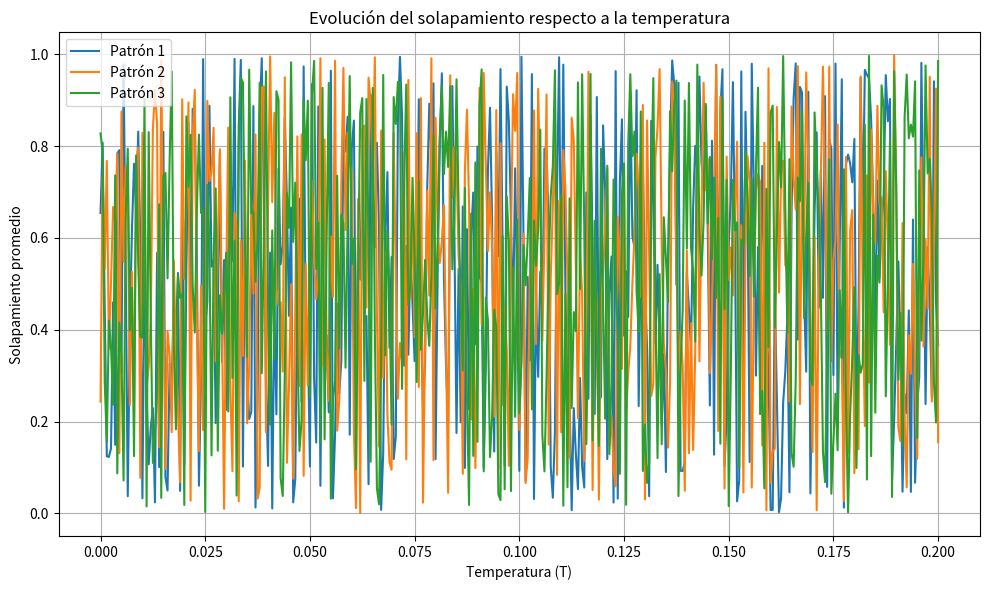

This figure's Python source:
import numpy as np
import matplotlib.pyplot as plt

# Configuración de parámetros
T_inicial = 0.0
T_final = 0.2
DeltaT = 0.0005
mu = 3  # Número de patrones

# Simulación ficticia de datos para reemplazar la salida de f2 (puedes cargar datos reales desde un archivo CSV)
num_temperaturas = int((T_final - T_inicial) / DeltaT) + 1
temperaturas = np.linspace(T_inicial, T_final, num_temperaturas)
solapamientos = np.random.rand(num_temperaturas, mu)  # Generar solapamientos ficticios

# Visualización de los solapamientos
plt.figure(figsize=(10, 6))
for i in range(mu):
    plt.plot(temperaturas, solapamientos[:, i], label=f"Patrón {i+1}")

plt.xlabel("Temperatura (T)")
plt.ylabel("Solapamiento promedio")
plt.title("Evolución del solapamiento respecto a la temperatura")
plt.legend()
plt.grid()
plt.tight_layout()

# Guardar la figura
output_figure = "hopfield_solapamiento.png"
plt.savefig(output_figure)
plt.show()

print(f"Gráfica completada. Guardada como {output_figure}.")
